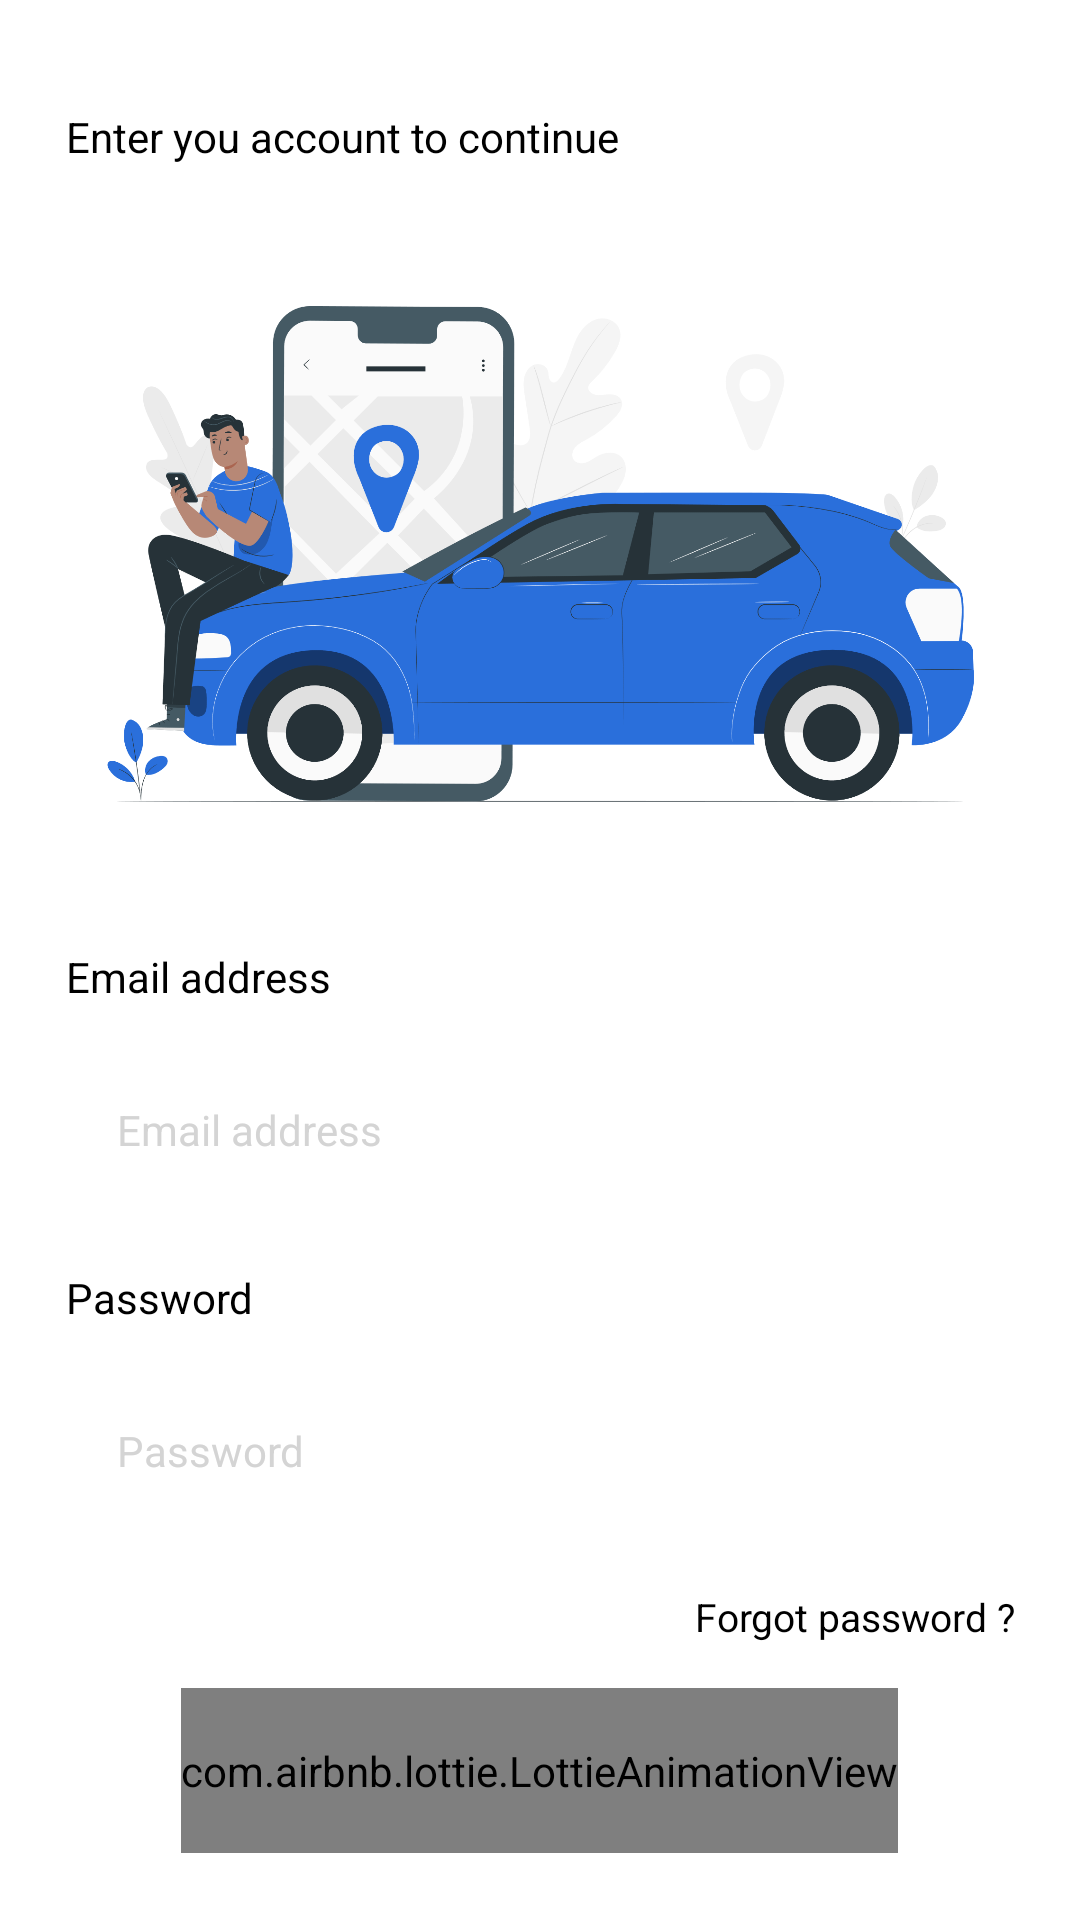

Here is an Android app screen rendered from its layout file. Give the layout XML and the strings, colors and styles it references.
<!-- AndroidManifest.xml: application theme Theme.TunisiaDrive -->
<!-- res/layout/login.xml -->
<?xml version="1.0" encoding="utf-8"?>
<LinearLayout xmlns:android="http://schemas.android.com/apk/res/android"
    xmlns:app="http://schemas.android.com/apk/res-auto"
    android:layout_width="match_parent"
    android:layout_height="match_parent"
    android:background="@color/white"
    android:gravity="center"
    android:orientation="vertical"
    android:paddingStart="22dp"
    android:paddingTop="35dp"
    android:paddingEnd="22dp"
    android:paddingBottom="20dp">

    <TextView
        android:id="@+id/textView2"
        android:layout_width="match_parent"
        android:layout_height="wrap_content"
        android:fontFamily="sans-serif-black"
        android:text="@string/auth"
        android:textColor="@color/black"
        android:textSize="22sp" />

    <TextView
        android:id="@+id/textView3"
        android:layout_width="match_parent"
        android:layout_height="wrap_content"
        android:layout_marginTop="9dp"
        android:fontFamily="sans-serif"
        android:text="@string/auth1"
        android:textColor="@color/black"
        android:textStyle="normal" />

    <ImageView
        android:id="@+id/imageView"
        android:layout_width="wrap_content"
        android:layout_height="241dp"
        android:layout_marginTop="10dp"
        android:layout_marginBottom="10dp"
        android:scaleType="centerCrop"
        app:srcCompat="@drawable/car_login" />

    <TextView
        android:id="@+id/textView4"
        style="@style/LabelAuth"
        android:layout_width="match_parent"
        android:layout_height="wrap_content"
        android:text="@string/email" />

    <EditText
        android:id="@+id/email"
        style="@style/Input"
        android:layout_width="match_parent"
        android:layout_height="wrap_content"
        android:hint="@string/email"
        android:background="@drawable/rounded_corners"
        android:inputType="textEmailAddress"/>

    <TextView
        android:id="@+id/textView5"
        style="@style/LabelAuth"
        android:layout_width="match_parent"
        android:layout_height="wrap_content"
        android:text="@string/password"
        android:textAlignment="viewStart" />

    <EditText
        android:id="@+id/password"
        style="@style/Input"
        android:layout_width="match_parent"
        android:layout_height="wrap_content"
        android:hint="@string/password"
        android:background="@drawable/rounded_corners"
        android:inputType="textPassword" />

    <TextView
        android:id="@+id/textView6"
        android:layout_width="match_parent"
        android:layout_height="wrap_content"
        android:layout_marginBottom="15dp"
        android:onClick="forgotPassword"
        android:text="@string/fPass"
        android:textAlignment="viewEnd"
        android:textColor="@color/black"
        android:textSize="13dp" />

    <com.airbnb.lottie.LottieAnimationView
        android:id="@+id/animationView"
        android:layout_width="wrap_content"
        android:layout_height="55dp"
        android:scaleType="centerCrop"
        android:visibility="visible"
        app:layout_constraintBottom_toBottomOf="parent"
        app:layout_constraintTop_toBottomOf="@+id/imageView3"
        app:lottie_autoPlay="true"
        app:lottie_loop="true"
        app:lottie_rawRes="@raw/loading" />

    <Button
        android:id="@+id/bntRent"
        android:layout_width="match_parent"
        android:layout_height="wrap_content"
        android:background="@drawable/rounded_button"
        android:onClick="login"
        android:padding="17dp"
        android:text="@string/login"
        android:textColor="@color/white"
        android:textSize="17dp"
        android:visibility="visible" />

    <LinearLayout
        android:layout_width="wrap_content"
        android:layout_height="wrap_content"
        android:layout_marginTop="40dp"
        android:gravity="center"
        android:orientation="horizontal"
        android:textAlignment="center">

        <TextView
            android:id="@+id/textView8"
            android:layout_width="wrap_content"
            android:layout_height="wrap_content"
            android:layout_weight="1"
            android:text="Don’t have an account? "
            android:textColor="@color/black"
            android:textSize="13sp" />

        <TextView
            android:id="@+id/textView9"
            android:layout_width="wrap_content"
            android:layout_height="wrap_content"
            android:layout_weight="1"
            android:onClick="goToSignUp"
            android:text="Register"
            android:textColor="@color/black"
            android:textSize="13sp"
            android:textStyle="bold" />
    </LinearLayout>

</LinearLayout>
<!-- resources referenced by this layout -->
<resources>
  <color name="black">#FF000000</color>
  <color name="white">#FFFFFFFF</color>
  <!-- drawable car_login: png bitmap (drawable, 258265 bytes) -->
  <string name="auth">Welcome to,Tunisia Drive</string>
  <string name="auth1">Enter you account to continue</string>
  <string name="email">Email address</string>
  <string name="fPass">Forgot password ?</string>
  <string name="login">Login</string>
  <string name="password">Password</string>
  <style name="Input">
          <item name="android:layout_width">match_parent</item>
          <item name="android:layout_height">wrap_content</item>
          <item name="android:layout_marginBottom">20dp</item>
          <item name="android:background">@color/grey2</item>
          <item name="android:textSize">14dp</item>
          <item name="android:ems">10</item>
          <item name="android:padding">17dp</item>
          <item name="android:textColor">@color/black</item>
          <item name="android:textColorHint">@color/greyLight</item>
      </style>
  <style name="LabelAuth">
          <item name="android:layout_width">wrap_content</item>
          <item name="android:layout_height">wrap_content</item>
          <item name="android:layout_marginBottom">15dp</item>
          <item name="android:textColor">@color/black</item>
      </style>
  <style name="Theme.TunisiaDrive" parent="Base.Theme.TunisiaDrive" />
  <color name="grey2">#F6F6F6</color>
  <color name="greyLight">#D4D4D4</color>
  <style name="Base.Theme.TunisiaDrive" parent="Theme.AppCompat.NoActionBar">
          
          
      </style>
</resources>
